Run: headless pygame with SDL's dummy video driver; simulated clock (each Clock.tick advances the game by its frame time, no real sleeping); random seed 0; keys injected as events and as key.get_pressed() state; no mouse input.
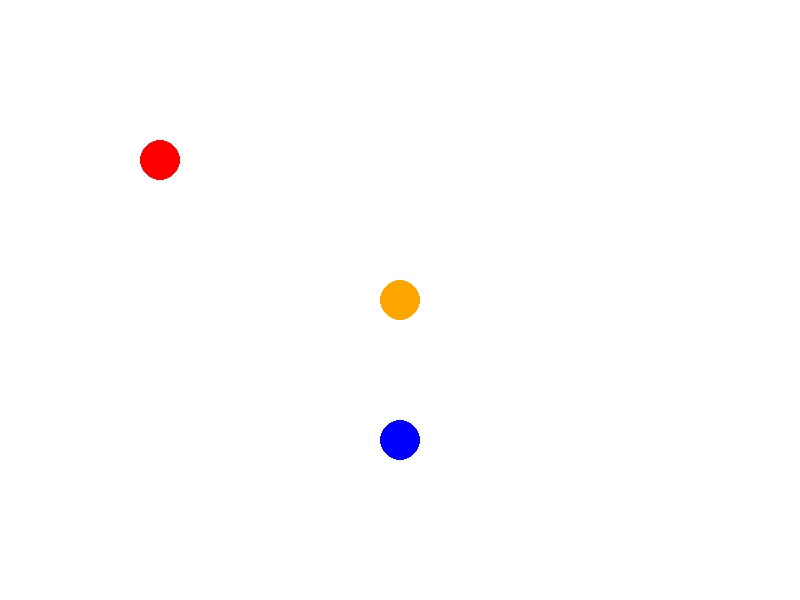
Frame 1 of 2 · flips 1–60 · no input
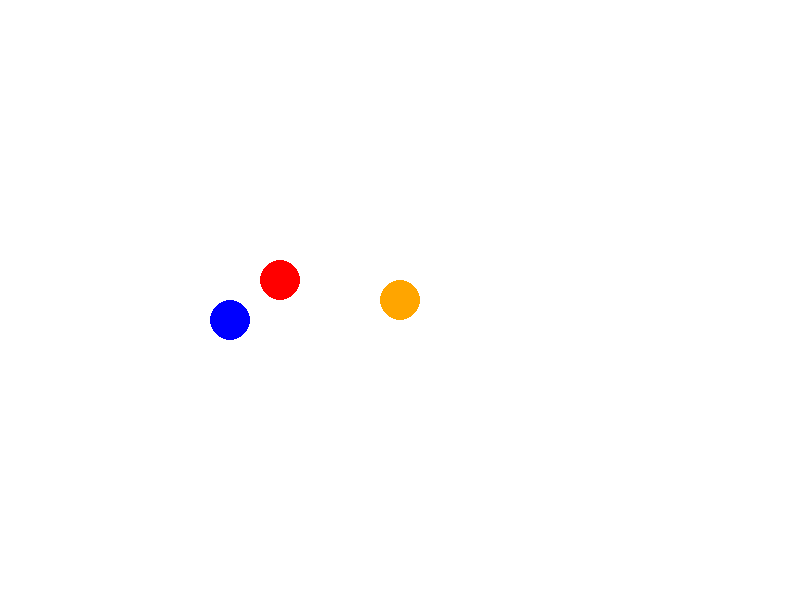
Frame 2 of 2 · flips 61–180 · tapped SPACE, RETURN · held RIGHT (→), D

The pygame program that drew these frames:

import pygame
import random

# Initialize pygame
pygame.init()

# Set up the window
WIDTH = 800
HEIGHT = 600
WIN = pygame.display.set_mode((WIDTH, HEIGHT))
pygame.display.set_caption("Ball Bouncing Simulation")

# Define colors
WHITE = (255, 255, 255)
RED = (255, 0, 0)
BLUE = (0, 0, 255)
ORANGE = (255, 165, 0)

# Define ball properties
BALL_RADIUS = 20
BALL_SPEED = 5

# Create classes for the balls
class Ball:
    def __init__(self, x, y, color):
        self.x = x
        self.y = y
        self.color = color
        self.radius = BALL_RADIUS
        self.speed_x = random.randint(-BALL_SPEED, BALL_SPEED)
        self.speed_y = random.randint(-BALL_SPEED, BALL_SPEED)
        self.orange_carried = False

    def draw(self):
        pygame.draw.circle(WIN, self.color, (self.x, self.y), self.radius)

    def move(self):
        self.x += self.speed_x
        self.y += self.speed_y

        # Check for collision with walls
        if self.x < self.radius or self.x > WIDTH - self.radius:
            self.speed_x *= -1
        if self.y < self.radius or self.y > HEIGHT - self.radius:
            self.speed_y *= -1

    def check_collision(self, other_ball):
        # Calculate distance between centers of balls
        dist = ((self.x - other_ball.x)**2 + (self.y - other_ball.y)**2)**0.5

        # Check if the balls are touching
        if dist < self.radius + other_ball.radius:
            # Calculate new velocities for the balls
            self.speed = ((self.speed_x**2 + self.speed_y**2)**0.5)
            other_ball.speed = ((other_ball.speed_x**2 + other_ball.speed_y**2)**0.5)
            self.direction = (self.x - other_ball.x, self.y - other_ball.y)
            other_ball.direction = (other_ball.x - self.x, other_ball.y - self.y)
            self.speed_new = other_ball.speed
            other_ball.speed_new = self.speed
            self.speed_new *= self.direction[0] / (self.direction[0] + other_ball.direction[0])
            other_ball.speed_new *= other_ball.direction[0] / (self.direction[0] + other_ball.direction[0])
            self.speed_x = self.speed_new * (self.direction[0] / abs(self.direction[0]))
            self.speed_y = self.speed_new * (self.direction[1] / abs(self.direction[1]))
            other_ball.speed_x = other_ball.speed_new * (other_ball.direction[0] / abs(other_ball.direction[0]))
            other_ball.speed_y = other_ball.speed_new * (other_ball.direction[1] / abs(other_ball.direction[1]))

            # If the orange ball is involved in the collision, carry it over to the other ball
            if self.color == ORANGE:
                other_ball.orange_carried = True
            elif other_ball.color == ORANGE:
                self.orange_carried = True

# Create the balls
red_ball = Ball(100, 100, RED)
blue_ball = Ball(700, 500, BLUE)
orange_ball = Ball(400, 300, ORANGE)

# Set up game loop
clock = pygame.time.Clock()
while True:
    clock.tick(60)

    # Handle events
    for event in pygame.event.get():
        if event.type == pygame.QUIT:
            pygame.quit()
            quit()

    # Move the balls
    red_ball.move()
    blue_ball.move()

    # Check for collisions between balls
    red_ball.check_collision(blue_ball)
    blue_ball.check_collision(red_ball)

    # If the orange ball is being carried, move it with the carrying ball
    if hasattr(red_ball, 'orange_carried') and red_ball.orange_carried:
        orange_ball.x = red_ball.x
        orange_ball.y = red_ball.y
    elif hasattr(blue_ball, 'orange_carried') and blue_ball.orange_carried:
        orange_ball.x = blue_ball.x
        orange_ball.y = blue_ball.y

    # Draw the background and the balls
    WIN.fill(WHITE)
    red_ball.draw()
    blue_ball.draw()
    orange_ball.draw()

    # Update the screen
    pygame.display.update()
